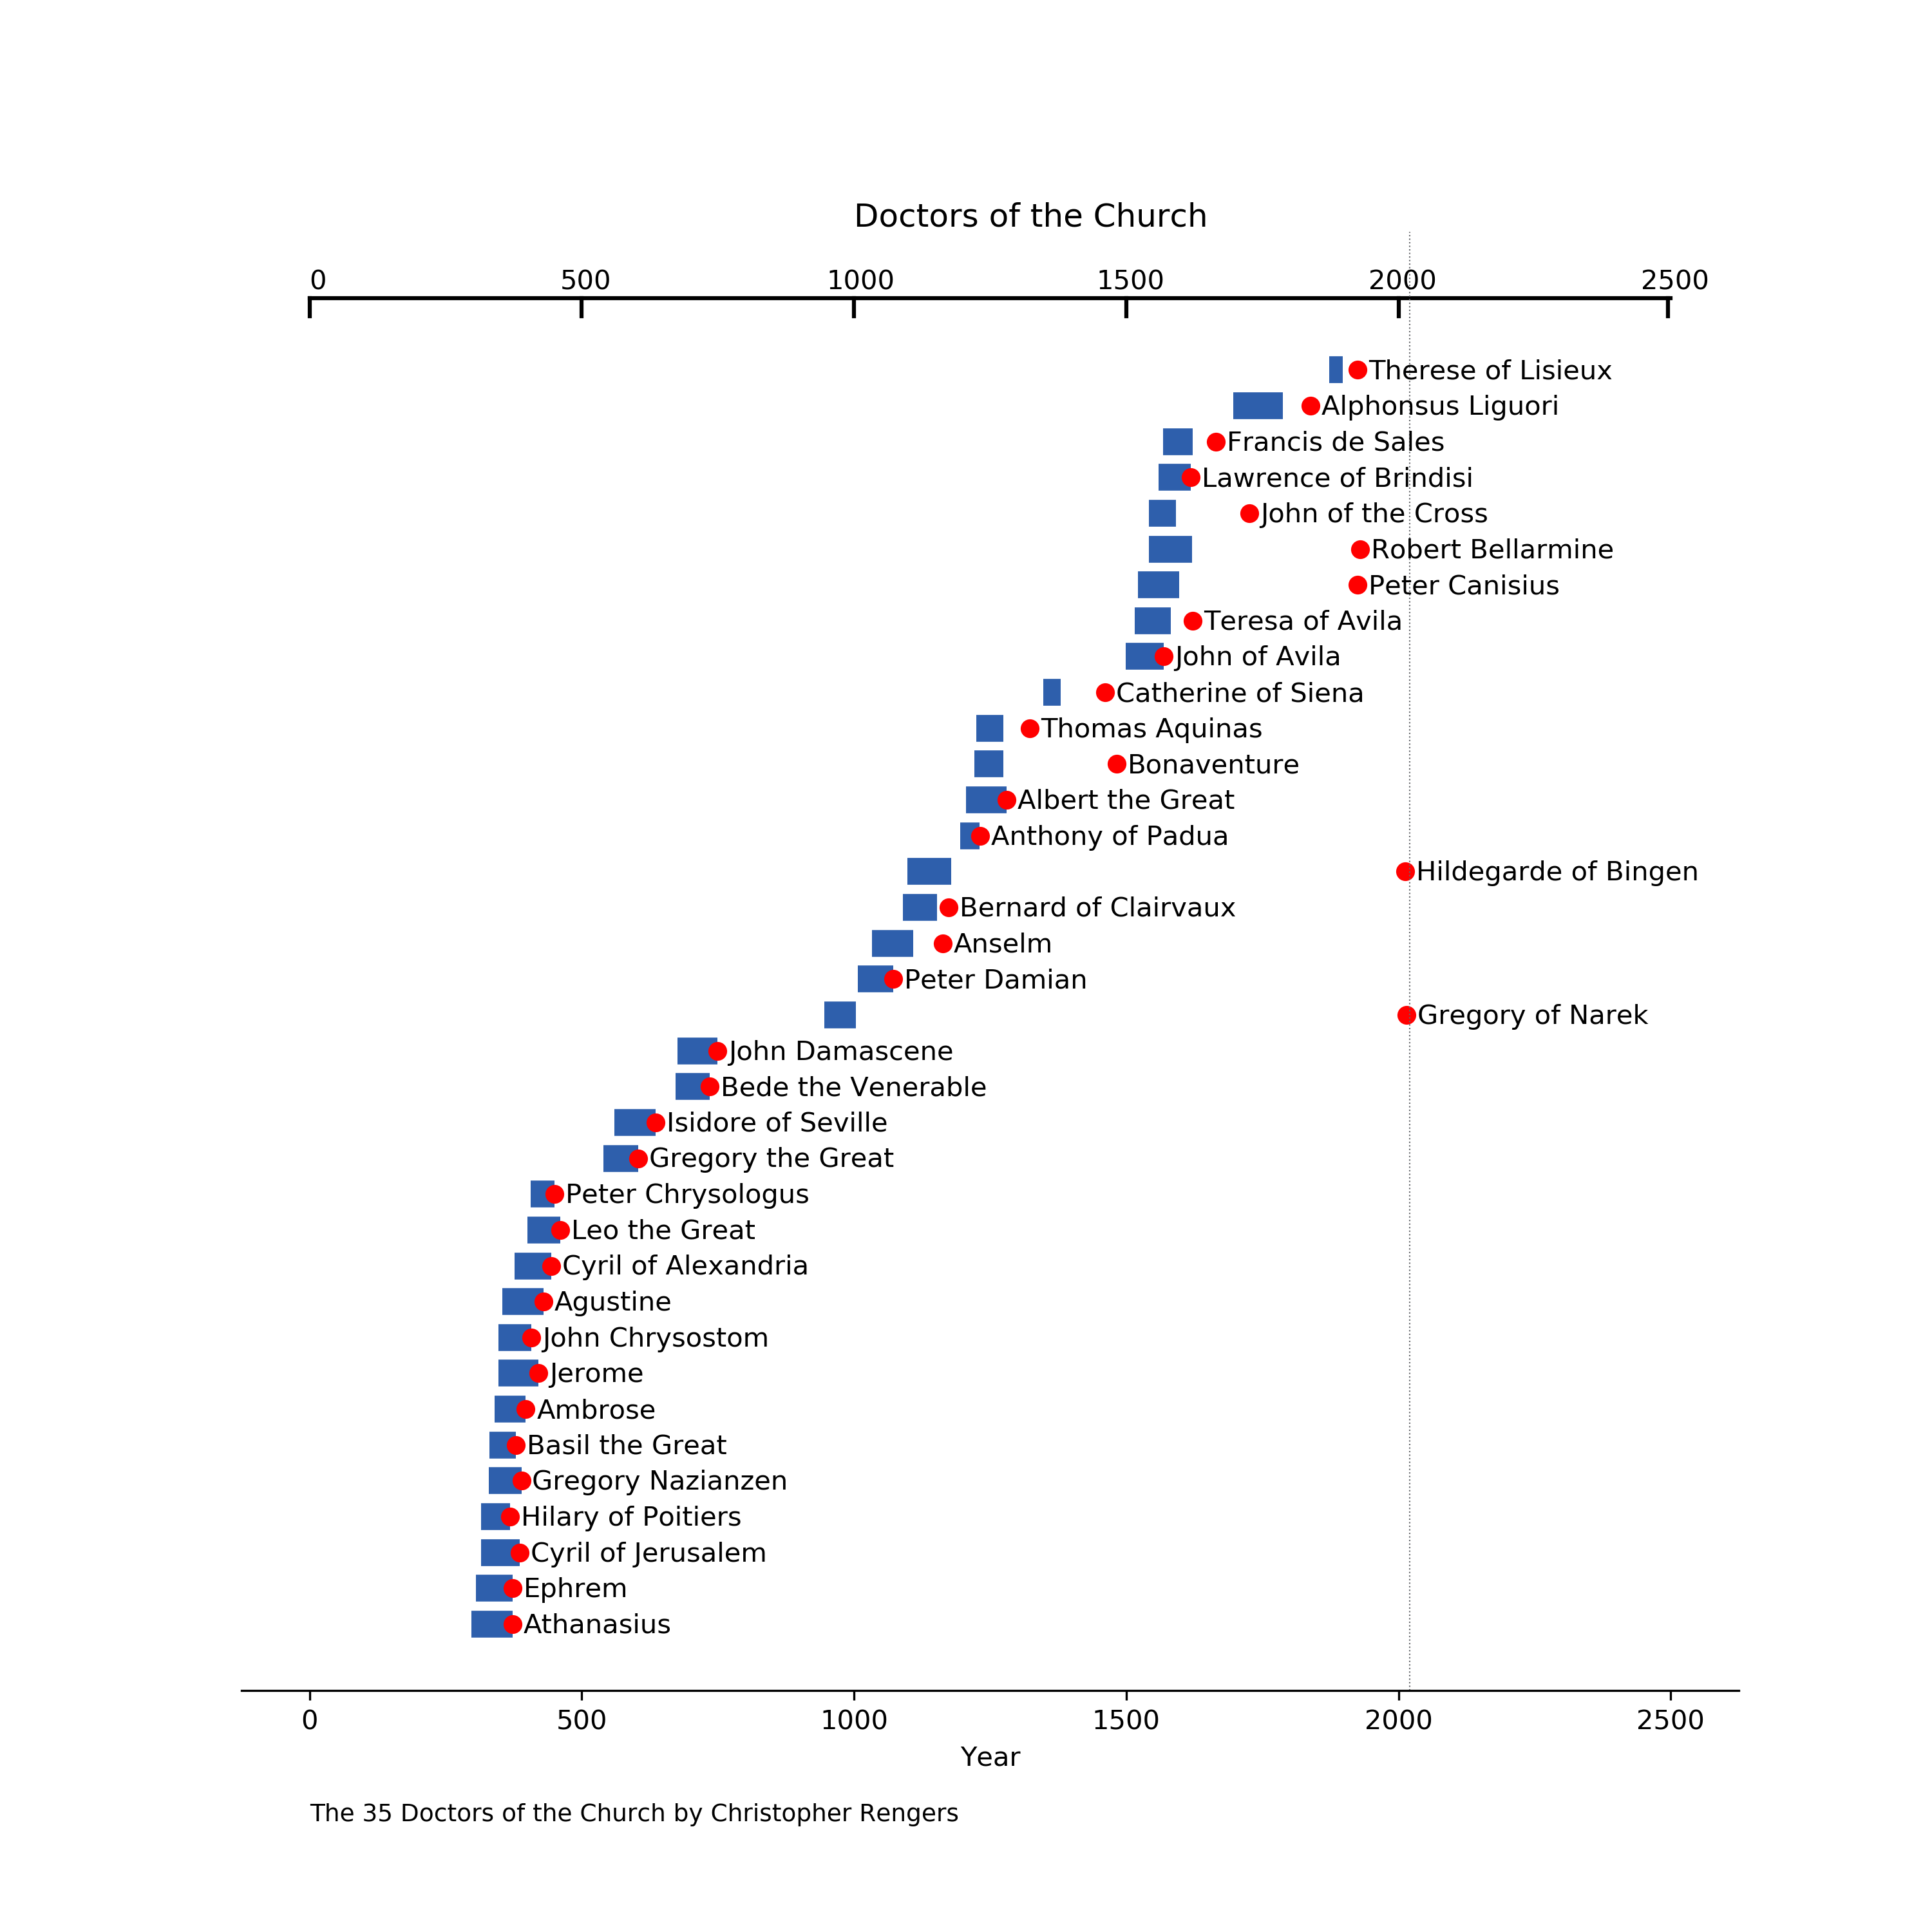

Data behind this chart, as committed beside it:
Name, Birth, Death, Number, Canonized
Athanasius, 297, 373, 1, 373
Ephrem, 306, 373, 2, 373
Cyril of Jerusalem, 315, 386, 3, 386
Hilary of Poitiers, 315, 368, 4, 368
Gregory Nazianzen, 329, 389, 5, 389
Basil the Great, 330, 379, 6, 379
Ambrose, 340, 397, 7, 397
Jerome, 347, 420, 8, 420
John Chrysostom, 347, 407, 9, 407
Agustine, 354, 430, 10, 430
Cyril of Alexandria, 376, 444, 11, 444
Leo the Great, 400, 461, 12, 461
Peter Chrysologus, 406, 450, 13, 450
Gregory the Great, 540, 604, 14, 604
Isidore of Seville, 560, 636, 15, 636
Bede the Venerable, 672, 735, 16, 735
John Damascene, 676, 749, 17, 749
Gregory of Narek, 945, 1003, 18, 2015
Peter Damian, 1007, 1072, 19, 1072
Anselm, 1033, 1109, 20, 1163
Bernard of Clairvaux, 1090, 1153, 21, 1174
Hildegarde of Bingen, 1098, 1179, 22, 2012
Anthony of Padua, 1195, 1231, 23, 1232
Albert the Great, 1206, 1280, 24, 1280
Bonaventure, 1221, 1274, 25, 1482
Thomas Aquinas, 1225, 1274, 26, 1323
Catherine of Siena, 1347, 1380, 27, 1461
John of Avila, 1499, 1569, 28, 1569
Teresa of Avila, 1515, 1582, 29, 1622
Peter Canisius, 1521, 1597, 30, 1925
Robert Bellarmine, 1542, 1621, 31, 1930
John of the Cross, 1542, 1591, 32, 1726
Lawrence of Brindisi, 1559, 1619, 33, 1619
Francis de Sales, 1567, 1622, 34, 1665
Alphonsus Liguori, 1696, 1787, 35, 1839
Therese of Lisieux, 1873, 1897, 36, 1925
